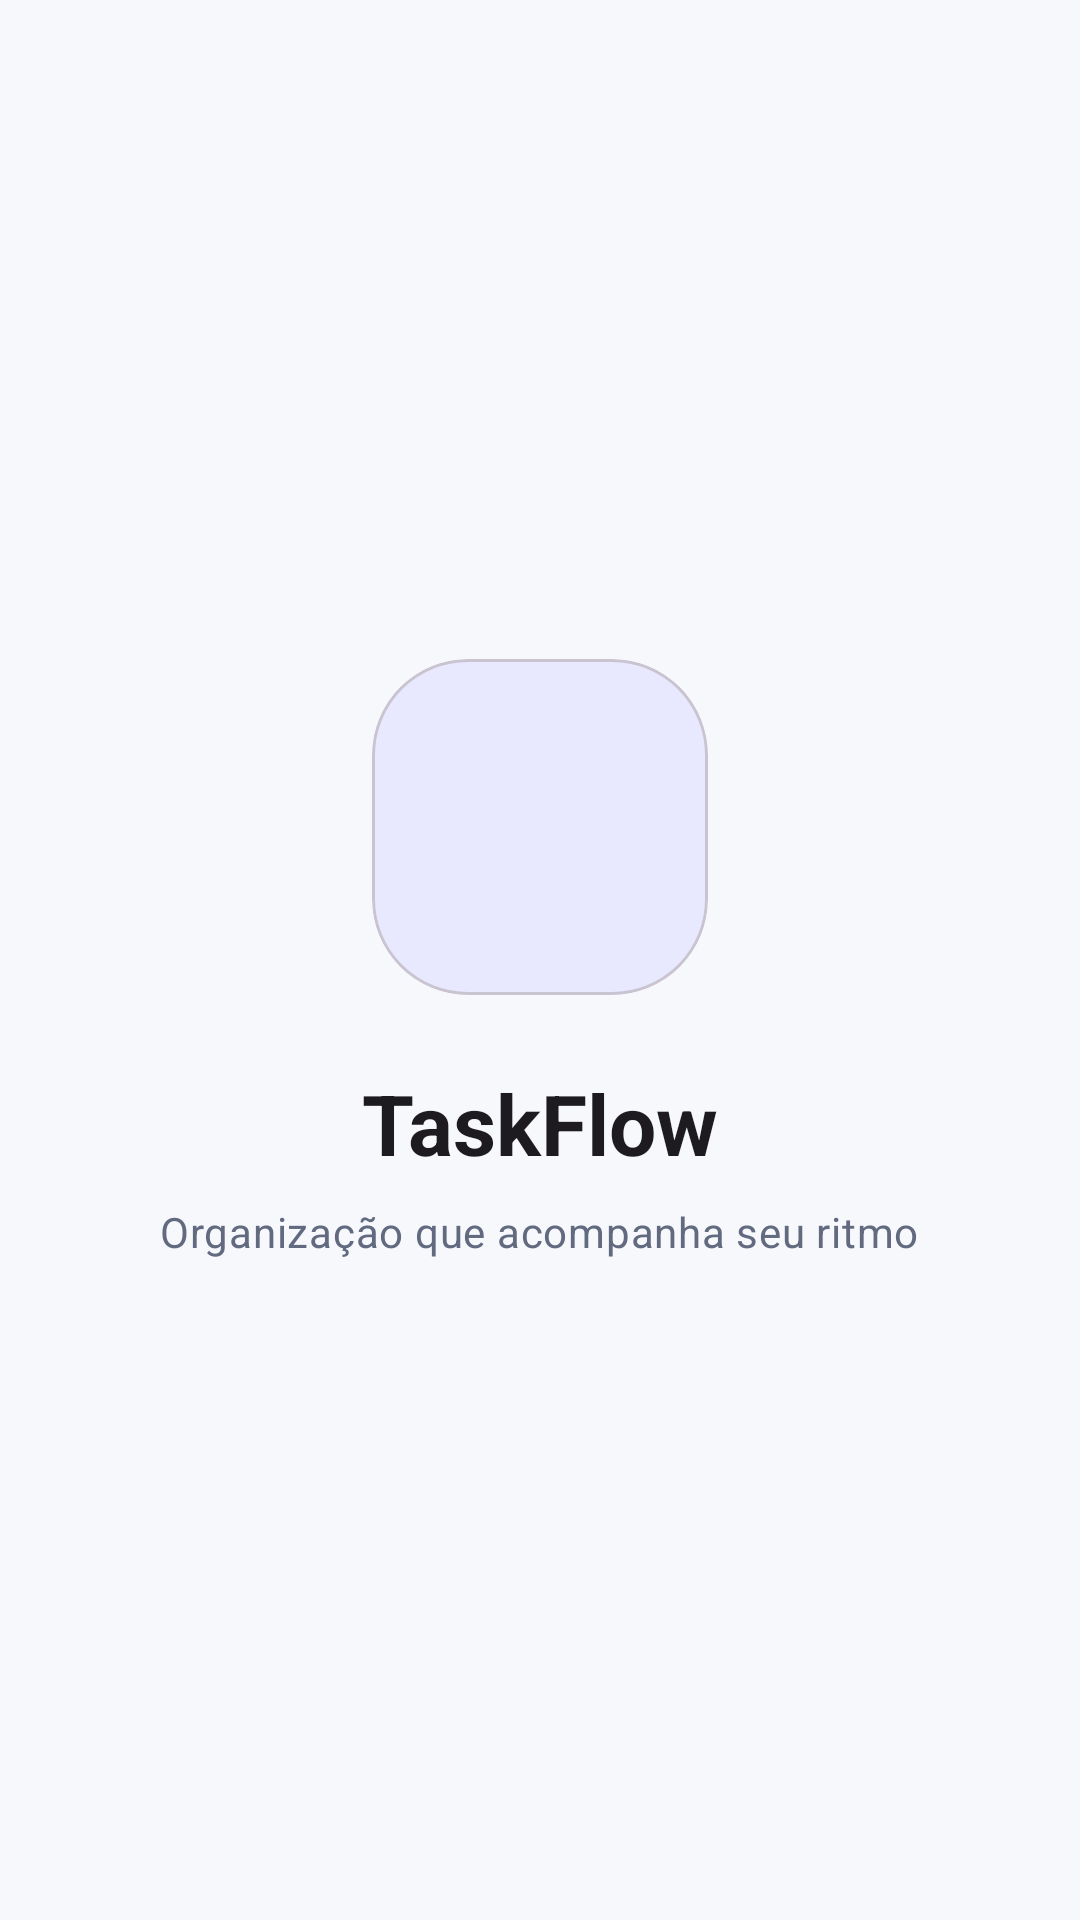

The Android layout XML behind this screen, and the referenced resources:
<!-- AndroidManifest.xml: application theme Theme.TaskFlow -->
<!-- res/layout/activity_splash.xml -->
<?xml version="1.0" encoding="utf-8"?>
<ScrollView xmlns:android="http://schemas.android.com/apk/res/android" android:layout_width="match_parent" android:layout_height="match_parent" android:fillViewport="true">
<LinearLayout android:layout_width="match_parent" android:layout_height="wrap_content" android:gravity="center" android:orientation="vertical" android:padding="@dimen/space_32">
    <com.google.android.material.card.MaterialCardView xmlns:app="http://schemas.android.com/apk/res-auto" android:layout_width="112dp" android:layout_height="112dp" app:cardBackgroundColor="?attr/colorPrimaryContainer" app:cardCornerRadius="32dp" app:cardElevation="0dp">
        <ImageView android:layout_width="match_parent" android:layout_height="match_parent" android:contentDescription="@string/app_name" android:padding="20dp" android:src="@drawable/ic_taskflow_logo"/>
    </com.google.android.material.card.MaterialCardView>
    <TextView android:layout_width="wrap_content" android:layout_height="wrap_content" android:layout_marginTop="@dimen/space_24" android:text="@string/app_name" android:textAppearance="@style/TextAppearance.Material3.HeadlineMedium" android:textStyle="bold"/>
    <TextView android:layout_width="wrap_content" android:layout_height="wrap_content" android:layout_marginTop="@dimen/space_8" android:text="@string/splash_tagline" android:textAppearance="@style/TextAppearance.Material3.BodyMedium" android:textColor="?attr/colorOnSurfaceVariant"/>
</LinearLayout>

</ScrollView>
<!-- resources referenced by this layout -->
<resources>
  <dimen name="space_24">24dp</dimen>
  <dimen name="space_32">32dp</dimen>
  <dimen name="space_8">8dp</dimen>
  <string name="app_name">TaskFlow</string>
  <string name="splash_tagline">Organização que acompanha seu ritmo</string>
  <style name="Theme.TaskFlow" parent="Theme.Material3.DayNight.NoActionBar">
          <item name="colorPrimary">@color/md_theme_light_primary</item><item name="colorOnPrimary">@color/md_theme_light_onPrimary</item><item name="colorPrimaryContainer">@color/md_theme_light_primaryContainer</item><item name="colorOnPrimaryContainer">@color/md_theme_light_onPrimaryContainer</item>
          <item name="colorSecondary">@color/md_theme_light_secondary</item><item name="colorOnSecondary">@color/md_theme_light_onSecondary</item><item name="colorSecondaryContainer">@color/md_theme_light_secondaryContainer</item><item name="colorOnSecondaryContainer">@color/md_theme_light_onSecondaryContainer</item>
          <item name="android:colorBackground">@color/md_theme_light_background</item><item name="colorSurface">@color/md_theme_light_surface</item><item name="colorOnSurface">@color/md_theme_light_onSurface</item><item name="colorSurfaceVariant">@color/md_theme_light_surfaceVariant</item><item name="colorOnSurfaceVariant">@color/md_theme_light_onSurfaceVariant</item><item name="colorOutline">@color/md_theme_light_outline</item><item name="colorError">@color/md_theme_light_error</item>
          <item name="android:windowLightStatusBar">true</item><item name="android:statusBarColor">@color/md_theme_light_background</item><item name="android:navigationBarColor">@color/md_theme_light_onBackground</item><item name="materialAlertDialogTheme">@style/ThemeOverlay.Material3.MaterialAlertDialog</item>
      </style>
  <color name="md_theme_light_primary">#5B5FEF</color>
  <color name="md_theme_light_onPrimary">#FFFFFF</color>
  <color name="md_theme_light_primaryContainer">#E8E8FF</color>
  <color name="md_theme_light_onPrimaryContainer">#292B78</color>
  <color name="md_theme_light_secondary">#367FAD</color>
  <color name="md_theme_light_onSecondary">#FFFFFF</color>
  <color name="md_theme_light_secondaryContainer">#D9EEFF</color>
  <color name="md_theme_light_onSecondaryContainer">#12344C</color>
  <color name="md_theme_light_background">#F7F8FC</color>
  <color name="md_theme_light_surface">#FFFFFF</color>
  <color name="md_theme_light_onSurface">#171A2B</color>
  <color name="md_theme_light_surfaceVariant">#F0F2F8</color>
  <color name="md_theme_light_onSurfaceVariant">#626A80</color>
  <color name="md_theme_light_outline">#D9DDEA</color>
  <color name="md_theme_light_error">#C54855</color>
  <color name="md_theme_light_onBackground">#171A2B</color>
</resources>
